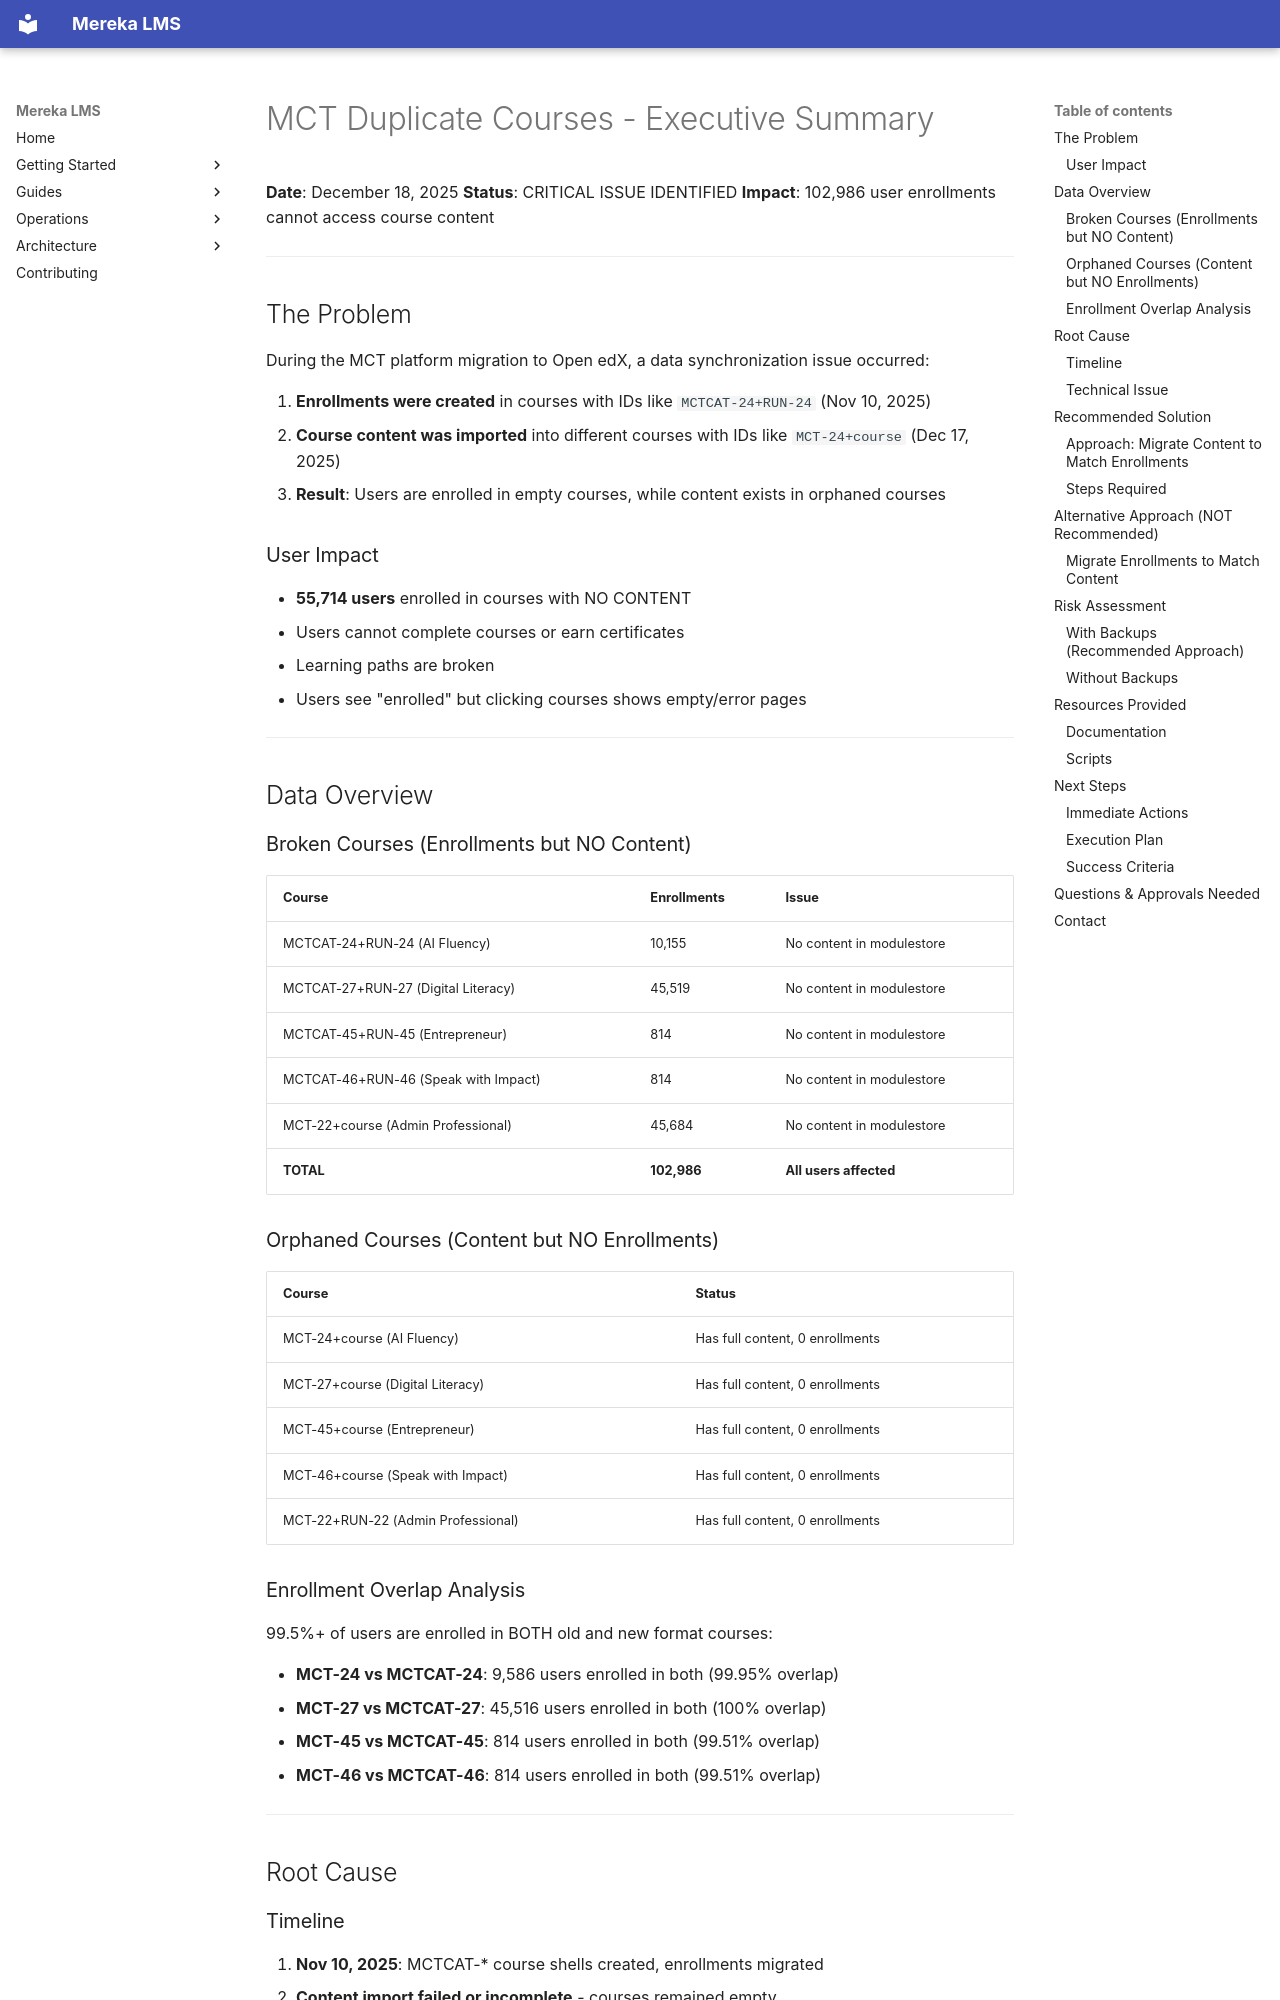

repository: lifeofgurpreet/mereka-lms-prototype · page: archive/root-cleanup-20260203/MCT_CLEANUP_SUMMARY/index.html · generator: mkdocs

# MCT Duplicate Courses - Executive Summary

**Date**: December 18, 2025
**Status**: CRITICAL ISSUE IDENTIFIED
**Impact**: 102,986 user enrollments cannot access course content

---

## The Problem

During the MCT platform migration to Open edX, a data synchronization issue occurred:

1. **Enrollments were created** in courses with IDs like `MCTCAT-24+RUN-24` (Nov 10, 2025)
2. **Course content was imported** into different courses with IDs like `MCT-24+course` (Dec 17, 2025)
3. **Result**: Users are enrolled in empty courses, while content exists in orphaned courses

### User Impact

- **55,714 users** enrolled in courses with NO CONTENT
- Users cannot complete courses or earn certificates
- Learning paths are broken
- Users see "enrolled" but clicking courses shows empty/error pages

---

## Data Overview

### Broken Courses (Enrollments but NO Content)

| Course | Enrollments | Issue |
|--------|-------------|-------|
| MCTCAT-24+RUN-24 (AI Fluency) | 10,155 | No content in modulestore |
| MCTCAT-27+RUN-27 (Digital Literacy) | 45,519 | No content in modulestore |
| MCTCAT-45+RUN-45 (Entrepreneur) | 814 | No content in modulestore |
| MCTCAT-46+RUN-46 (Speak with Impact) | 814 | No content in modulestore |
| MCT-22+course (Admin Professional) | 45,684 | No content in modulestore |
| **TOTAL** | **102,986** | **All users affected** |

### Orphaned Courses (Content but NO Enrollments)

| Course | Status |
|--------|--------|
| MCT-24+course (AI Fluency) | Has full content, 0 enrollments |
| MCT-27+course (Digital Literacy) | Has full content, 0 enrollments |
| MCT-45+course (Entrepreneur) | Has full content, 0 enrollments |
| MCT-46+course (Speak with Impact) | Has full content, 0 enrollments |
| MCT-22+RUN-22 (Admin Professional) | Has full content, 0 enrollments |

### Enrollment Overlap Analysis

99.5%+ of users are enrolled in BOTH old and new format courses:

- **MCT-24 vs MCTCAT-24**: 9,586 users enrolled in both (99.95% overlap)
- **MCT-27 vs MCTCAT-27**: 45,516 users enrolled in both (100% overlap)
- **MCT-45 vs MCTCAT-45**: 814 users enrolled in both (99.51% overlap)
- **MCT-46 vs MCTCAT-46**: 814 users enrolled in both (99.51% overlap)

---

## Root Cause
